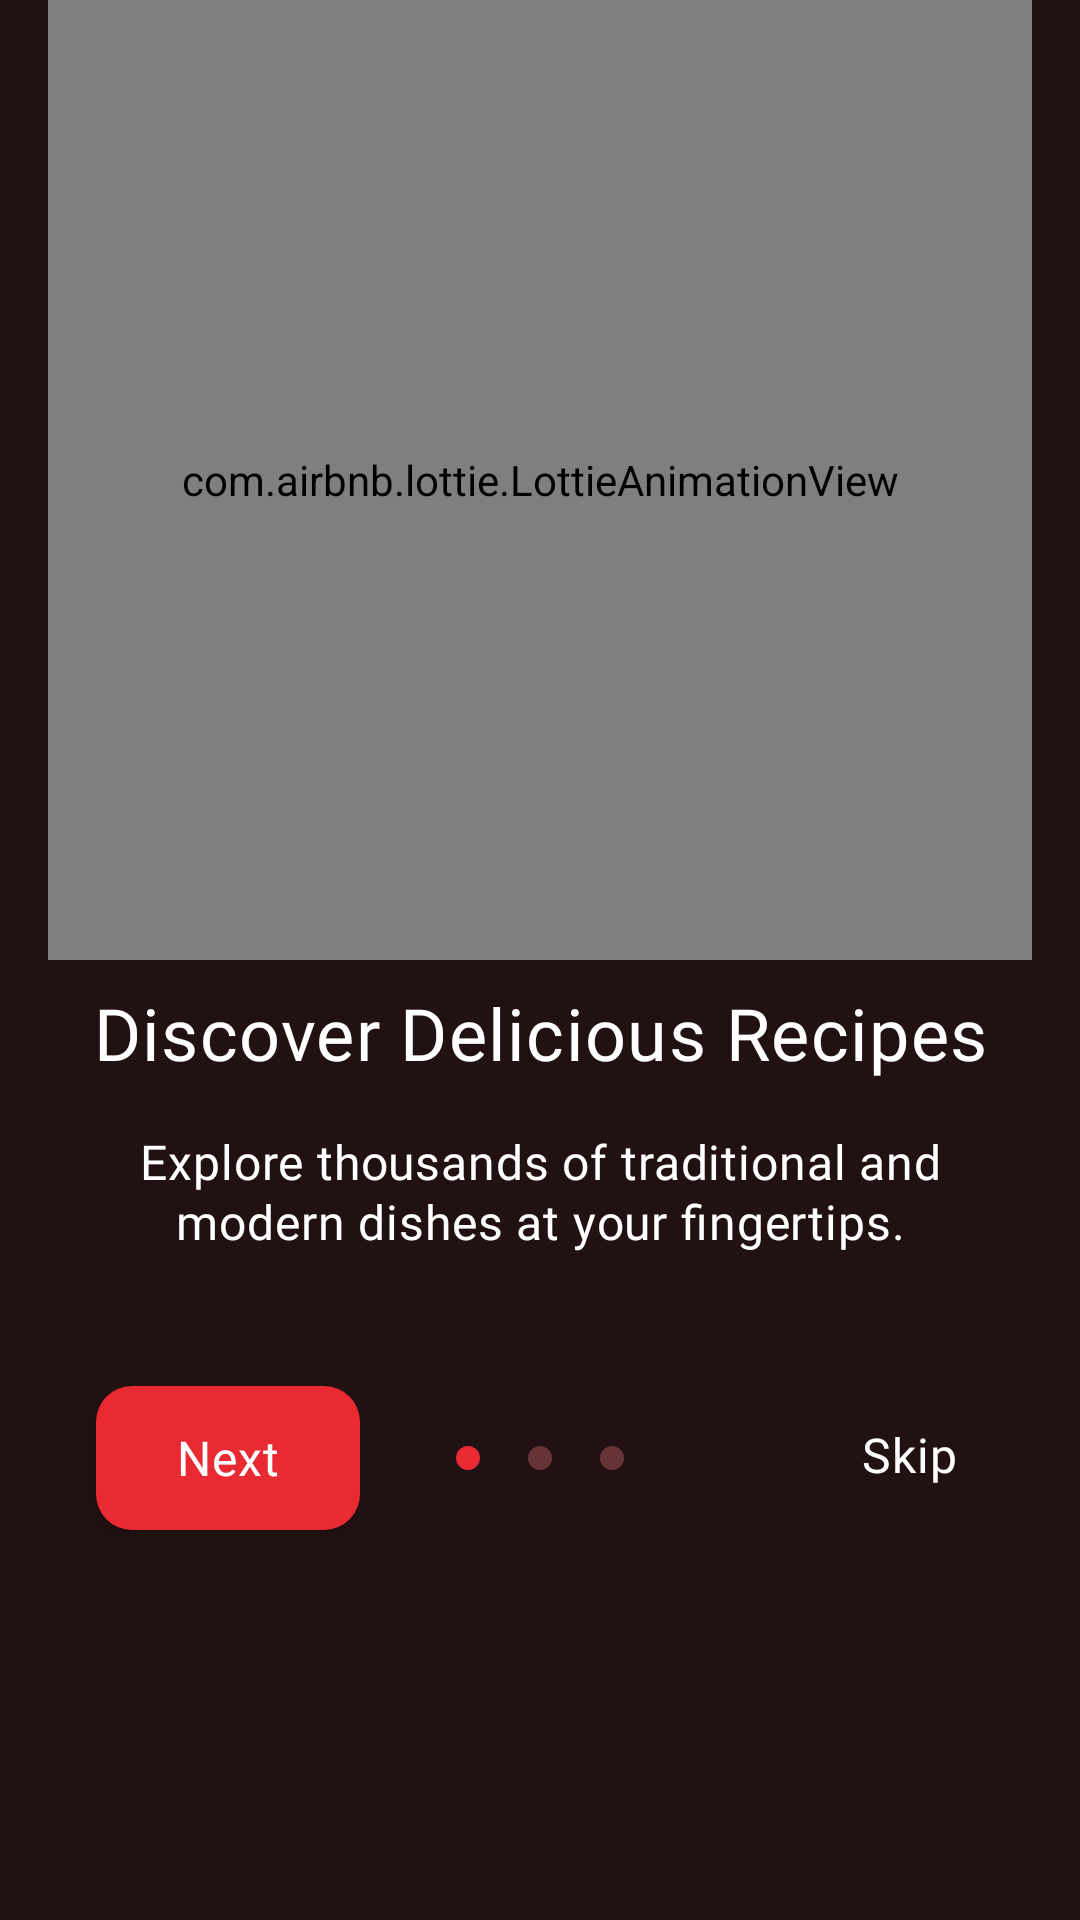

The Android layout XML behind this screen, and the referenced resources:
<!-- AndroidManifest.xml: application theme Theme.OmAhmed -->
<!-- res/layout/fragment_first_on_boarding.xml -->
<?xml version="1.0" encoding="utf-8"?>
<androidx.constraintlayout.widget.ConstraintLayout xmlns:android="http://schemas.android.com/apk/res/android"
    xmlns:app="http://schemas.android.com/apk/res-auto"
    xmlns:tools="http://schemas.android.com/tools"
    android:id="@+id/frameLayout3"
    android:layout_width="match_parent"
    android:layout_height="match_parent"
    android:background="@color/background_color"
    android:paddingStart="16dp"
    android:paddingEnd="16dp"
    tools:context=".presentation.onboarding.views.FirstOnBoarding">

    <com.airbnb.lottie.LottieAnimationView
        android:id="@+id/lottieAnimationView"
        android:layout_width="0dp"
        android:layout_height="0dp"
        app:layout_constraintBottom_toTopOf="@+id/guideline2"
        app:layout_constraintEnd_toEndOf="parent"
        app:layout_constraintStart_toStartOf="parent"
        app:layout_constraintTop_toTopOf="parent"
        app:lottie_autoPlay="true"
        app:lottie_loop="true"
        app:lottie_rawRes="@raw/discoverlottie" />

    <androidx.constraintlayout.widget.Guideline
        android:id="@+id/guideline2"
        android:layout_width="wrap_content"
        android:layout_height="wrap_content"
        android:orientation="horizontal"
        app:layout_constraintGuide_percent="0.5" />

    <TextView
        android:id="@+id/textView"
        style="@style/Text.OmAhmed.onBoardingTitles"
        android:layout_width="wrap_content"
        android:layout_height="wrap_content"
        android:layout_marginTop="8dp"
        android:fontFamily="@font/plus_jakarta_sans_bold"
        android:text="@string/discover_delicious_recipes"
        android:textAlignment="center"
        app:layout_constraintEnd_toEndOf="parent"
        app:layout_constraintHorizontal_bias="0.5"
        app:layout_constraintStart_toStartOf="parent"
        app:layout_constraintTop_toBottomOf="@id/lottieAnimationView" />

    <TextView
        android:id="@+id/textView2"
        style="@style/Text.OmAhmed.onBoardingText"
        android:layout_width="0dp"
        android:layout_height="wrap_content"
        android:layout_marginStart="16dp"
        android:layout_marginTop="16dp"
        android:layout_marginEnd="16dp"
        android:text="@string/explore_thousands_of_traditional_and_modern_dishes_at_your_fingertips"
        android:textAlignment="center"
        app:layout_constraintEnd_toEndOf="parent"
        app:layout_constraintStart_toStartOf="parent"
        app:layout_constraintTop_toBottomOf="@id/textView" />

    <Button
        android:id="@+id/first_on_boarding_next_button"
        style="@style/Text.OmAhmed.onBoardingButtons"
        android:layout_width="wrap_content"
        android:layout_height="wrap_content"
        android:layout_marginBottom="130dp"
        android:text="@string/next"
        app:layout_constraintBottom_toBottomOf="parent"
        app:layout_constraintStart_toStartOf="@id/textView2" />

    <TextView
        android:id="@+id/first_on_boarding_skip_button"
        style="@style/Text.OmAhmed.onBoardingSkipText"
        android:layout_width="50dp"
        android:layout_height="24dp"
        android:layout_marginEnd="16dp"
        android:text="@string/skip"
        android:textAlignment="center"
        app:layout_constraintBottom_toBottomOf="@id/first_on_boarding_next_button"
        app:layout_constraintEnd_toEndOf="parent"
        app:layout_constraintTop_toTopOf="@id/first_on_boarding_next_button" />
    <ImageView
        android:id="@+id/imageView2"
        android:layout_width="wrap_content"
        android:layout_height="wrap_content"
        android:src="@drawable/empty_dots"
        app:layout_constraintBottom_toBottomOf="@id/first_on_boarding_next_button"
        app:layout_constraintEnd_toEndOf="parent"
        app:layout_constraintStart_toStartOf="parent"
        app:layout_constraintTop_toTopOf="@id/first_on_boarding_next_button" />

    <ImageView
        android:id="@+id/imageView"
        android:layout_width="wrap_content"
        android:layout_height="wrap_content"
        android:layout_marginEnd="16dp"
        android:src="@drawable/filled_red_dot"
        app:layout_constraintBottom_toBottomOf="@id/imageView2"
        app:layout_constraintEnd_toStartOf="@id/imageView2"
        app:layout_constraintTop_toTopOf="@id/imageView2" />

    <ImageView
        android:id="@+id/imageView3"
        android:layout_width="wrap_content"
        android:layout_height="wrap_content"
        android:layout_marginStart="16dp"
        android:src="@drawable/empty_dots"
        app:layout_constraintBottom_toBottomOf="@id/imageView2"
        app:layout_constraintStart_toEndOf="@id/imageView2"
        app:layout_constraintTop_toTopOf="@id/imageView2" />

</androidx.constraintlayout.widget.ConstraintLayout>
<!-- resources referenced by this layout -->
<resources>
  <color name="background_color">#221112</color>
  <!-- drawable empty_dots (drawable) -->
  <vector xmlns:android="http://schemas.android.com/apk/res/android"
      android:width="8dp"
      android:height="8dp"
      android:viewportWidth="8"
      android:viewportHeight="8">
    <path
        android:pathData="M4,0L4,0A4,4 0,0 1,8 4L8,4A4,4 0,0 1,4 8L4,8A4,4 0,0 1,0 4L0,4A4,4 0,0 1,4 0z"
        android:fillColor="#663336"/>
  </vector>
  <!-- drawable filled_red_dot (drawable) -->
  <vector xmlns:android="http://schemas.android.com/apk/res/android"
      android:width="8dp"
      android:height="8dp"
      android:viewportWidth="8"
      android:viewportHeight="8">
    <path
        android:pathData="M4,0L4,0A4,4 0,0 1,8 4L8,4A4,4 0,0 1,4 8L4,8A4,4 0,0 1,0 4L0,4A4,4 0,0 1,4 0z"
        android:fillColor="#EA2A33"/>
  </vector>
  <string name="discover_delicious_recipes">Discover Delicious Recipes</string>
  <string name="explore_thousands_of_traditional_and_modern_dishes_at_your_fingertips">Explore thousands of traditional and modern dishes at your fingertips.</string>
  <string name="next">Next</string>
  <string name="skip">Skip</string>
  <style name="Text.OmAhmed.onBoardingButtons" parent="Text_OmAhmed">
          <item name="fontFamily">@font/plus_jakarta_sans_bold</item>
          <item name="android:textColor">@color/white</item>
          <item name="android:textSize">16sp</item>
          <item name="android:background">@drawable/on_boarding_buttons_background</item>
          <item name="backgroundTint">@null</item>
      </style>
  <style name="Text.OmAhmed.onBoardingSkipText" parent="Text_OmAhmed">
          <item name="fontFamily">@font/plus_jakarta_sans_bold</item>
          <item name="android:textColor">@color/white</item>
          <item name="android:textSize">16sp</item>
      </style>
  <style name="Text.OmAhmed.onBoardingText" parent="Text_OmAhmed">
          <item name="fontFamily">@font/plus_jakarta_sans</item>
          <item name="android:textColor">@color/white</item>
          <item name="android:textSize">16sp</item>
      </style>
  <style name="Text.OmAhmed.onBoardingTitles" parent="Text_OmAhmed">
          <item name="fontFamily">@font/plus_jakarta_sans_bold</item>
          <item name="android:textColor">@color/white</item>
          <item name="android:textSize">24sp</item>
      </style>
  <style name="Theme.OmAhmed" parent="Base.Theme.OmAhmed" />
  <style name="Text_OmAhmed" parent="TextAppearance.Material3.BodyMedium" />
  <color name="white">#FFFFFFFF</color>
  <!-- drawable on_boarding_buttons_background (drawable) -->
  <?xml version="1.0" encoding="utf-8"?>
  <shape xmlns:android="http://schemas.android.com/apk/res/android" android:shape="rectangle">
      <solid android:color="@color/button_color" />
      <corners android:radius="12sp"/>
  
  </shape>
  <style name="Base.Theme.OmAhmed" parent="Theme.Material3.DayNight.NoActionBar">
  
      </style>
  <color name="button_color">#EA2A33</color>
</resources>
